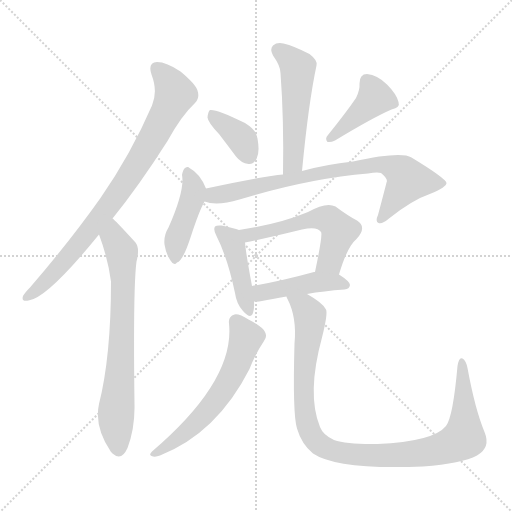
t = 0.00 s
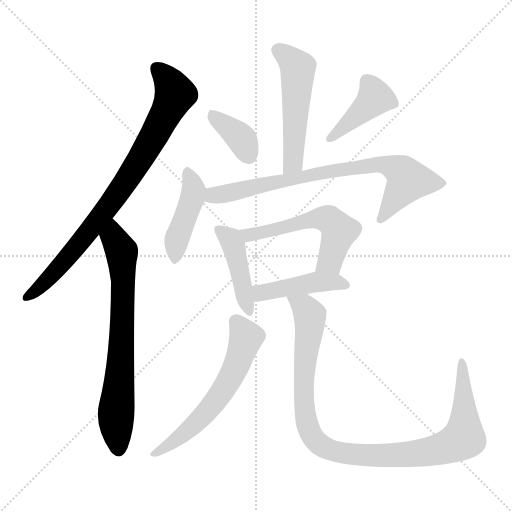
t = 1.76 s
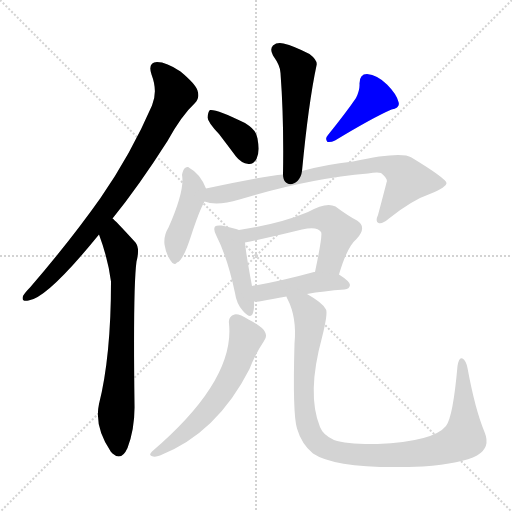
t = 3.51 s
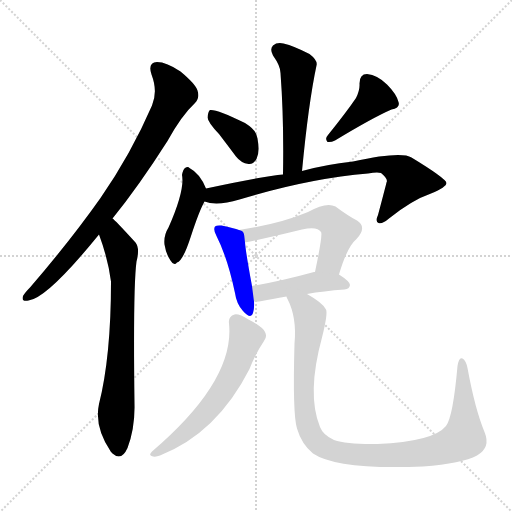
t = 5.26 s
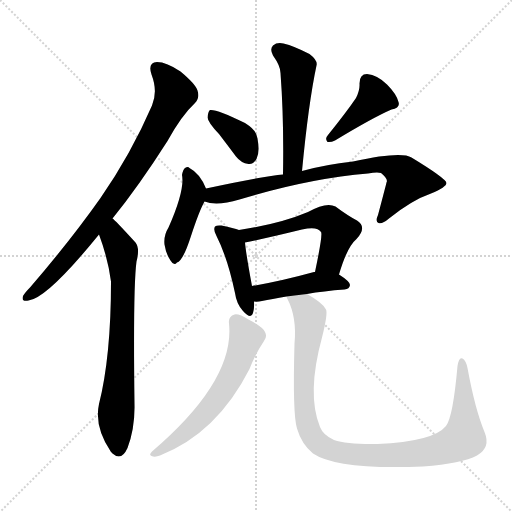
t = 7.02 s
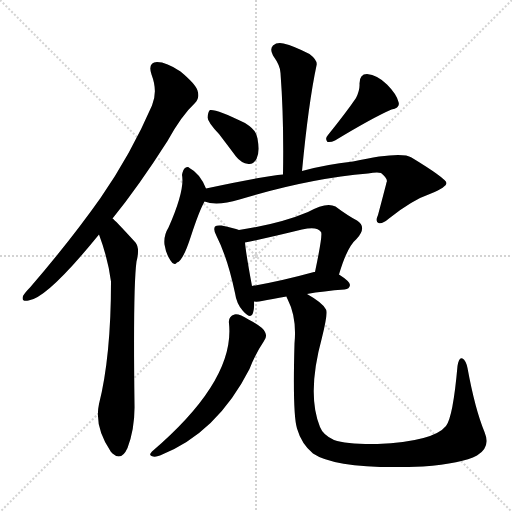
t = 8.77 s

The animated SVG that drew these frames (rendered in a browser with its animation timeline set to each time). Animation: 12 CSS @keyframes rules; one cycle of 8.77 s.

<svg version="1.1" viewBox="0 0 1024 1024" xmlns="http://www.w3.org/2000/svg">
  <g stroke="lightgray" stroke-dasharray="1,1" stroke-width="1" transform="scale(4, 4)">
    <line x1="0" y1="0" x2="256" y2="256"></line>
    <line x1="256" y1="0" x2="0" y2="256"></line>
    <line x1="128" y1="0" x2="128" y2="256"></line>
    <line x1="0" y1="128" x2="256" y2="128"></line>
  </g>
<g transform="scale(1, -1) translate(0, -900)">
   <style type="text/css">
    @keyframes keyframes0 {
      from {
       stroke: blue;
       stroke-dashoffset: 822;
       stroke-width: 128;
       }
       73% {
       animation-timing-function: step-end;
       stroke: blue;
       stroke-dashoffset: 0;
       stroke-width: 128;
       }
       to {
       stroke: black;
       stroke-width: 1024;
       }
       }
       #make-me-a-hanzi-animation-0 {
         animation: keyframes0 0.918945s both;
         animation-delay: 0.000000s;
         animation-timing-function: linear;
       }
    @keyframes keyframes1 {
      from {
       stroke: blue;
       stroke-dashoffset: 712;
       stroke-width: 128;
       }
       70% {
       animation-timing-function: step-end;
       stroke: blue;
       stroke-dashoffset: 0;
       stroke-width: 128;
       }
       to {
       stroke: black;
       stroke-width: 1024;
       }
       }
       #make-me-a-hanzi-animation-1 {
         animation: keyframes1 0.829427s both;
         animation-delay: 0.918945s;
         animation-timing-function: linear;
       }
    @keyframes keyframes2 {
      from {
       stroke: blue;
       stroke-dashoffset: 520;
       stroke-width: 128;
       }
       63% {
       animation-timing-function: step-end;
       stroke: blue;
       stroke-dashoffset: 0;
       stroke-width: 128;
       }
       to {
       stroke: black;
       stroke-width: 1024;
       }
       }
       #make-me-a-hanzi-animation-2 {
         animation: keyframes2 0.673177s both;
         animation-delay: 1.748372s;
         animation-timing-function: linear;
       }
    @keyframes keyframes3 {
      from {
       stroke: blue;
       stroke-dashoffset: 371;
       stroke-width: 128;
       }
       55% {
       animation-timing-function: step-end;
       stroke: blue;
       stroke-dashoffset: 0;
       stroke-width: 128;
       }
       to {
       stroke: black;
       stroke-width: 1024;
       }
       }
       #make-me-a-hanzi-animation-3 {
         animation: keyframes3 0.551921s both;
         animation-delay: 2.421549s;
         animation-timing-function: linear;
       }
    @keyframes keyframes4 {
      from {
       stroke: blue;
       stroke-dashoffset: 414;
       stroke-width: 128;
       }
       57% {
       animation-timing-function: step-end;
       stroke: blue;
       stroke-dashoffset: 0;
       stroke-width: 128;
       }
       to {
       stroke: black;
       stroke-width: 1024;
       }
       }
       #make-me-a-hanzi-animation-4 {
         animation: keyframes4 0.586914s both;
         animation-delay: 2.973470s;
         animation-timing-function: linear;
       }
    @keyframes keyframes5 {
      from {
       stroke: blue;
       stroke-dashoffset: 431;
       stroke-width: 128;
       }
       58% {
       animation-timing-function: step-end;
       stroke: blue;
       stroke-dashoffset: 0;
       stroke-width: 128;
       }
       to {
       stroke: black;
       stroke-width: 1024;
       }
       }
       #make-me-a-hanzi-animation-5 {
         animation: keyframes5 0.600749s both;
         animation-delay: 3.560384s;
         animation-timing-function: linear;
       }
    @keyframes keyframes6 {
      from {
       stroke: blue;
       stroke-dashoffset: 770;
       stroke-width: 128;
       }
       71% {
       animation-timing-function: step-end;
       stroke: blue;
       stroke-dashoffset: 0;
       stroke-width: 128;
       }
       to {
       stroke: black;
       stroke-width: 1024;
       }
       }
       #make-me-a-hanzi-animation-6 {
         animation: keyframes6 0.876628s both;
         animation-delay: 4.161133s;
         animation-timing-function: linear;
       }
    @keyframes keyframes7 {
      from {
       stroke: blue;
       stroke-dashoffset: 435;
       stroke-width: 128;
       }
       59% {
       animation-timing-function: step-end;
       stroke: blue;
       stroke-dashoffset: 0;
       stroke-width: 128;
       }
       to {
       stroke: black;
       stroke-width: 1024;
       }
       }
       #make-me-a-hanzi-animation-7 {
         animation: keyframes7 0.604004s both;
         animation-delay: 5.037760s;
         animation-timing-function: linear;
       }
    @keyframes keyframes8 {
      from {
       stroke: blue;
       stroke-dashoffset: 552;
       stroke-width: 128;
       }
       64% {
       animation-timing-function: step-end;
       stroke: blue;
       stroke-dashoffset: 0;
       stroke-width: 128;
       }
       to {
       stroke: black;
       stroke-width: 1024;
       }
       }
       #make-me-a-hanzi-animation-8 {
         animation: keyframes8 0.699219s both;
         animation-delay: 5.641764s;
         animation-timing-function: linear;
       }
    @keyframes keyframes9 {
      from {
       stroke: blue;
       stroke-dashoffset: 441;
       stroke-width: 128;
       }
       59% {
       animation-timing-function: step-end;
       stroke: blue;
       stroke-dashoffset: 0;
       stroke-width: 128;
       }
       to {
       stroke: black;
       stroke-width: 1024;
       }
       }
       #make-me-a-hanzi-animation-9 {
         animation: keyframes9 0.608887s both;
         animation-delay: 6.340983s;
         animation-timing-function: linear;
       }
    @keyframes keyframes10 {
      from {
       stroke: blue;
       stroke-dashoffset: 599;
       stroke-width: 128;
       }
       66% {
       animation-timing-function: step-end;
       stroke: blue;
       stroke-dashoffset: 0;
       stroke-width: 128;
       }
       to {
       stroke: black;
       stroke-width: 1024;
       }
       }
       #make-me-a-hanzi-animation-10 {
         animation: keyframes10 0.737467s both;
         animation-delay: 6.949870s;
         animation-timing-function: linear;
       }
    @keyframes keyframes11 {
      from {
       stroke: blue;
       stroke-dashoffset: 1027;
       stroke-width: 128;
       }
       77% {
       animation-timing-function: step-end;
       stroke: blue;
       stroke-dashoffset: 0;
       stroke-width: 128;
       }
       to {
       stroke: black;
       stroke-width: 1024;
       }
       }
       #make-me-a-hanzi-animation-11 {
         animation: keyframes11 1.085775s both;
         animation-delay: 7.687337s;
         animation-timing-function: linear;
       }
</style>
<path d="M 225.0 463.0 Q 277.0 527.0 335.0 618.0 Q 363.0 669.0 390.0 694.0 Q 400.0 704.0 395.0 719.0 Q 391.0 732.0 361.0 757.0 Q 333.0 776.0 314.0 776.0 Q 295.0 775.0 303.0 751.0 Q 316.0 717.0 304.0 689.0 Q 262.0 592.0 201.0 504.0 Q 141.0 419.0 60.0 325.0 Q 50.0 315.0 46.0 308.0 Q 42.0 296.0 57.0 299.0 Q 94.0 303.0 198.0 431.0 L 225.0 463.0 Z" fill="lightgray"></path> 
<path d="M 198.0 431.0 Q 216.0 383.0 222.0 337.0 Q 222.0 187.0 198.0 92.0 Q 188.0 47.0 222.0 -4.0 Q 223.0 -4.0 225.0 -7.0 Q 243.0 -23.0 255.0 4.0 Q 270.0 44.0 269.0 91.0 Q 266.0 325.0 273.0 377.0 Q 280.0 404.0 271.0 415.0 Q 229.0 461.0 225.0 463.0 C 203.0 484.0 188.0 459.0 198.0 431.0 Z" fill="lightgray"></path> 
<path d="M 604.0 558.0 Q 617.0 694.0 633.0 769.0 Q 636.0 779.0 619.0 792.0 Q 588.0 808.0 567.0 813.0 Q 554.0 816.0 546.0 809.0 Q 539.0 802.0 546.0 789.0 Q 561.0 768.0 561.0 754.0 Q 568.0 660.0 566.0 551.0 C 566.0 521.0 601.0 528.0 604.0 558.0 Z" fill="lightgray"></path> 
<path d="M 438.0 632.0 Q 454.0 611.0 472.0 587.0 Q 482.0 574.0 497.0 572.0 Q 507.0 571.0 513.0 582.0 Q 520.0 595.0 515.0 623.0 Q 514.0 639.0 490.0 654.0 Q 433.0 682.0 420.0 680.0 Q 416.0 677.0 415.0 665.0 Q 416.0 655.0 438.0 632.0 Z" fill="lightgray"></path> 
<path d="M 712.0 704.0 Q 693.0 676.0 656.0 630.0 Q 649.0 623.0 655.0 616.0 Q 662.0 615.0 670.0 619.0 Q 746.0 665.0 783.0 681.0 Q 801.0 685.0 797.0 696.0 Q 793.0 712.0 774.0 731.0 Q 755.0 750.0 734.0 752.0 Q 719.0 752.0 719.0 733.0 Q 720.0 720.0 712.0 704.0 Z" fill="lightgray"></path> 
<path d="M 412.0 523.0 Q 400.0 553.0 379.0 564.0 Q 376.0 568.0 370.0 564.0 Q 366.0 561.0 364.0 550.0 Q 370.0 520.0 337.0 445.0 Q 327.0 429.0 329.0 411.0 Q 332.0 392.0 341.0 379.0 Q 348.0 367.0 354.0 375.0 Q 366.0 378.0 382.0 428.0 Q 398.0 477.0 408.0 495.0 Q 408.0 496.0 409.0 497.0 C 417.0 512.0 417.0 512.0 412.0 523.0 Z" fill="lightgray"></path> 
<path d="M 409.0 497.0 Q 433.0 487.0 479.0 501.0 Q 617.0 543.0 736.0 553.0 Q 754.0 556.0 762.0 554.0 Q 777.0 542.0 773.0 535.0 Q 773.0 534.0 756.0 470.0 Q 750.0 457.0 757.0 454.0 Q 764.0 451.0 778.0 463.0 Q 824.0 500.0 862.0 513.0 Q 893.0 526.0 893.0 534.0 Q 892.0 543.0 823.0 585.0 Q 802.0 598.0 706.0 577.0 Q 651.0 571.0 604.0 558.0 L 566.0 551.0 Q 529.0 548.0 412.0 523.0 C 383.0 517.0 380.0 504.0 409.0 497.0 Z" fill="lightgray"></path> 
<path d="M 478.0 440.0 Q 468.0 444.0 443.0 449.0 Q 433.0 450.0 430.0 447.0 Q 426.0 441.0 433.0 428.0 Q 455.0 385.0 470.0 314.0 Q 473.0 292.0 486.0 278.0 Q 502.0 260.0 506.0 274.0 Q 509.0 283.0 508.0 297.0 L 504.0 328.0 Q 492.0 392.0 490.0 415.0 C 488.0 437.0 488.0 437.0 478.0 440.0 Z" fill="lightgray"></path> 
<path d="M 678.0 351.0 Q 694.0 406.0 713.0 422.0 Q 735.0 446.0 714.0 459.0 Q 695.0 469.0 671.0 487.0 Q 653.0 497.0 616.0 476.0 Q 559.0 452.0 478.0 440.0 C 448.0 435.0 461.0 409.0 490.0 415.0 Q 526.0 422.0 604.0 441.0 Q 635.0 448.0 642.0 436.0 Q 646.0 432.0 630.0 356.0 C 624.0 327.0 669.0 322.0 678.0 351.0 Z" fill="lightgray"></path> 
<path d="M 614.0 312.0 Q 647.0 318.0 689.0 321.0 Q 699.0 322.0 700.0 330.0 Q 700.0 337.0 678.0 351.0 L 630.0 356.0 Q 629.0 356.0 628.0 356.0 Q 559.0 337.0 504.0 328.0 C 474.0 323.0 478.0 298.0 508.0 297.0 Q 515.0 296.0 524.0 298.0 Q 543.0 302.0 573.0 307.0 L 614.0 312.0 Z" fill="lightgray"></path> 
<path d="M 458.0 253.0 Q 470.0 139.0 304.0 -3.0 Q 297.0 -10.0 303.0 -12.0 Q 310.0 -15.0 320.0 -11.0 Q 434.0 34.0 499.0 162.0 Q 511.0 193.0 528.0 218.0 Q 535.0 227.0 530.0 236.0 Q 526.0 246.0 497.0 261.0 Q 478.0 273.0 469.0 271.0 Q 456.0 267.0 458.0 253.0 Z" fill="lightgray"></path> 
<path d="M 969.0 36.0 Q 950.0 82.0 935.0 164.0 Q 932.0 179.0 925.0 183.0 Q 918.0 187.0 915.0 168.0 Q 906.0 66.0 892.0 48.0 Q 867.0 17.0 755.0 12.0 Q 694.0 11.0 668.0 20.0 Q 646.0 30.0 640.0 46.0 Q 613.0 112.0 644.0 225.0 Q 656.0 273.0 652.0 281.0 Q 646.0 294.0 614.0 312.0 C 589.0 328.0 562.0 335.0 573.0 307.0 Q 573.0 306.0 575.0 302.0 Q 594.0 265.0 589.0 213.0 Q 585.0 72.0 594.0 43.0 Q 603.0 12.0 626.0 -7.0 Q 675.0 -40.0 846.0 -33.0 Q 924.0 -27.0 954.0 -11.0 Q 982.0 5.0 969.0 36.0 Z" fill="lightgray"></path> 
      <clipPath id="make-me-a-hanzi-clip-0">
      <path d="M 225.0 463.0 Q 277.0 527.0 335.0 618.0 Q 363.0 669.0 390.0 694.0 Q 400.0 704.0 395.0 719.0 Q 391.0 732.0 361.0 757.0 Q 333.0 776.0 314.0 776.0 Q 295.0 775.0 303.0 751.0 Q 316.0 717.0 304.0 689.0 Q 262.0 592.0 201.0 504.0 Q 141.0 419.0 60.0 325.0 Q 50.0 315.0 46.0 308.0 Q 42.0 296.0 57.0 299.0 Q 94.0 303.0 198.0 431.0 L 225.0 463.0 Z" fill="lightgray"></path>
      </clipPath>
      <path clip-path="url(#make-me-a-hanzi-clip-0)" d="M 314.0 761.0 L 339.0 736.0 L 350.0 712.0 L 298.0 610.0 L 176.0 433.0 L 91.0 336.0 L 55.0 308.0 " fill="none" id="make-me-a-hanzi-animation-0" stroke-dasharray="694 1388" stroke-linecap="round"></path>

      <clipPath id="make-me-a-hanzi-clip-1">
      <path d="M 198.0 431.0 Q 216.0 383.0 222.0 337.0 Q 222.0 187.0 198.0 92.0 Q 188.0 47.0 222.0 -4.0 Q 223.0 -4.0 225.0 -7.0 Q 243.0 -23.0 255.0 4.0 Q 270.0 44.0 269.0 91.0 Q 266.0 325.0 273.0 377.0 Q 280.0 404.0 271.0 415.0 Q 229.0 461.0 225.0 463.0 C 203.0 484.0 188.0 459.0 198.0 431.0 Z" fill="lightgray"></path>
      </clipPath>
      <path clip-path="url(#make-me-a-hanzi-clip-1)" d="M 222.0 456.0 L 227.0 426.0 L 243.0 397.0 L 246.0 351.0 L 243.0 196.0 L 232.0 70.0 L 238.0 5.0 " fill="none" id="make-me-a-hanzi-animation-1" stroke-dasharray="584 1168" stroke-linecap="round"></path>

      <clipPath id="make-me-a-hanzi-clip-2">
      <path d="M 604.0 558.0 Q 617.0 694.0 633.0 769.0 Q 636.0 779.0 619.0 792.0 Q 588.0 808.0 567.0 813.0 Q 554.0 816.0 546.0 809.0 Q 539.0 802.0 546.0 789.0 Q 561.0 768.0 561.0 754.0 Q 568.0 660.0 566.0 551.0 C 566.0 521.0 601.0 528.0 604.0 558.0 Z" fill="lightgray"></path>
      </clipPath>
      <path clip-path="url(#make-me-a-hanzi-clip-2)" d="M 556.0 800.0 L 586.0 776.0 L 596.0 759.0 L 588.0 588.0 L 582.0 569.0 L 571.0 559.0 " fill="none" id="make-me-a-hanzi-animation-2" stroke-dasharray="392 784" stroke-linecap="round"></path>

      <clipPath id="make-me-a-hanzi-clip-3">
      <path d="M 438.0 632.0 Q 454.0 611.0 472.0 587.0 Q 482.0 574.0 497.0 572.0 Q 507.0 571.0 513.0 582.0 Q 520.0 595.0 515.0 623.0 Q 514.0 639.0 490.0 654.0 Q 433.0 682.0 420.0 680.0 Q 416.0 677.0 415.0 665.0 Q 416.0 655.0 438.0 632.0 Z" fill="lightgray"></path>
      </clipPath>
      <path clip-path="url(#make-me-a-hanzi-clip-3)" d="M 423.0 671.0 L 480.0 626.0 L 498.0 588.0 " fill="none" id="make-me-a-hanzi-animation-3" stroke-dasharray="243 486" stroke-linecap="round"></path>

      <clipPath id="make-me-a-hanzi-clip-4">
      <path d="M 712.0 704.0 Q 693.0 676.0 656.0 630.0 Q 649.0 623.0 655.0 616.0 Q 662.0 615.0 670.0 619.0 Q 746.0 665.0 783.0 681.0 Q 801.0 685.0 797.0 696.0 Q 793.0 712.0 774.0 731.0 Q 755.0 750.0 734.0 752.0 Q 719.0 752.0 719.0 733.0 Q 720.0 720.0 712.0 704.0 Z" fill="lightgray"></path>
      </clipPath>
      <path clip-path="url(#make-me-a-hanzi-clip-4)" d="M 785.0 693.0 L 750.0 705.0 L 661.0 623.0 " fill="none" id="make-me-a-hanzi-animation-4" stroke-dasharray="286 572" stroke-linecap="round"></path>

      <clipPath id="make-me-a-hanzi-clip-5">
      <path d="M 412.0 523.0 Q 400.0 553.0 379.0 564.0 Q 376.0 568.0 370.0 564.0 Q 366.0 561.0 364.0 550.0 Q 370.0 520.0 337.0 445.0 Q 327.0 429.0 329.0 411.0 Q 332.0 392.0 341.0 379.0 Q 348.0 367.0 354.0 375.0 Q 366.0 378.0 382.0 428.0 Q 398.0 477.0 408.0 495.0 Q 408.0 496.0 409.0 497.0 C 417.0 512.0 417.0 512.0 412.0 523.0 Z" fill="lightgray"></path>
      </clipPath>
      <path clip-path="url(#make-me-a-hanzi-clip-5)" d="M 375.0 554.0 L 387.0 519.0 L 353.0 417.0 L 350.0 387.0 " fill="none" id="make-me-a-hanzi-animation-5" stroke-dasharray="303 606" stroke-linecap="round"></path>

      <clipPath id="make-me-a-hanzi-clip-6">
      <path d="M 409.0 497.0 Q 433.0 487.0 479.0 501.0 Q 617.0 543.0 736.0 553.0 Q 754.0 556.0 762.0 554.0 Q 777.0 542.0 773.0 535.0 Q 773.0 534.0 756.0 470.0 Q 750.0 457.0 757.0 454.0 Q 764.0 451.0 778.0 463.0 Q 824.0 500.0 862.0 513.0 Q 893.0 526.0 893.0 534.0 Q 892.0 543.0 823.0 585.0 Q 802.0 598.0 706.0 577.0 Q 651.0 571.0 604.0 558.0 L 566.0 551.0 Q 529.0 548.0 412.0 523.0 C 383.0 517.0 380.0 504.0 409.0 497.0 Z" fill="lightgray"></path>
      </clipPath>
      <path clip-path="url(#make-me-a-hanzi-clip-6)" d="M 416.0 503.0 L 429.0 511.0 L 614.0 549.0 L 761.0 572.0 L 801.0 558.0 L 815.0 537.0 L 761.0 461.0 " fill="none" id="make-me-a-hanzi-animation-6" stroke-dasharray="642 1284" stroke-linecap="round"></path>

      <clipPath id="make-me-a-hanzi-clip-7">
      <path d="M 478.0 440.0 Q 468.0 444.0 443.0 449.0 Q 433.0 450.0 430.0 447.0 Q 426.0 441.0 433.0 428.0 Q 455.0 385.0 470.0 314.0 Q 473.0 292.0 486.0 278.0 Q 502.0 260.0 506.0 274.0 Q 509.0 283.0 508.0 297.0 L 504.0 328.0 Q 492.0 392.0 490.0 415.0 C 488.0 437.0 488.0 437.0 478.0 440.0 Z" fill="lightgray"></path>
      </clipPath>
      <path clip-path="url(#make-me-a-hanzi-clip-7)" d="M 437.0 442.0 L 466.0 411.0 L 496.0 278.0 " fill="none" id="make-me-a-hanzi-animation-7" stroke-dasharray="307 614" stroke-linecap="round"></path>

      <clipPath id="make-me-a-hanzi-clip-8">
      <path d="M 678.0 351.0 Q 694.0 406.0 713.0 422.0 Q 735.0 446.0 714.0 459.0 Q 695.0 469.0 671.0 487.0 Q 653.0 497.0 616.0 476.0 Q 559.0 452.0 478.0 440.0 C 448.0 435.0 461.0 409.0 490.0 415.0 Q 526.0 422.0 604.0 441.0 Q 635.0 448.0 642.0 436.0 Q 646.0 432.0 630.0 356.0 C 624.0 327.0 669.0 322.0 678.0 351.0 Z" fill="lightgray"></path>
      </clipPath>
      <path clip-path="url(#make-me-a-hanzi-clip-8)" d="M 488.0 437.0 L 497.0 430.0 L 514.0 432.0 L 633.0 463.0 L 660.0 460.0 L 679.0 438.0 L 660.0 378.0 L 637.0 367.0 " fill="none" id="make-me-a-hanzi-animation-8" stroke-dasharray="424 848" stroke-linecap="round"></path>

      <clipPath id="make-me-a-hanzi-clip-9">
      <path d="M 614.0 312.0 Q 647.0 318.0 689.0 321.0 Q 699.0 322.0 700.0 330.0 Q 700.0 337.0 678.0 351.0 L 630.0 356.0 Q 629.0 356.0 628.0 356.0 Q 559.0 337.0 504.0 328.0 C 474.0 323.0 478.0 298.0 508.0 297.0 Q 515.0 296.0 524.0 298.0 Q 543.0 302.0 573.0 307.0 L 614.0 312.0 Z" fill="lightgray"></path>
      </clipPath>
      <path clip-path="url(#make-me-a-hanzi-clip-9)" d="M 512.0 305.0 L 522.0 314.0 L 624.0 335.0 L 670.0 336.0 L 691.0 330.0 " fill="none" id="make-me-a-hanzi-animation-9" stroke-dasharray="313 626" stroke-linecap="round"></path>

      <clipPath id="make-me-a-hanzi-clip-10">
      <path d="M 458.0 253.0 Q 470.0 139.0 304.0 -3.0 Q 297.0 -10.0 303.0 -12.0 Q 310.0 -15.0 320.0 -11.0 Q 434.0 34.0 499.0 162.0 Q 511.0 193.0 528.0 218.0 Q 535.0 227.0 530.0 236.0 Q 526.0 246.0 497.0 261.0 Q 478.0 273.0 469.0 271.0 Q 456.0 267.0 458.0 253.0 Z" fill="lightgray"></path>
      </clipPath>
      <path clip-path="url(#make-me-a-hanzi-clip-10)" d="M 472.0 257.0 L 492.0 225.0 L 478.0 180.0 L 449.0 123.0 L 382.0 44.0 L 308.0 -8.0 " fill="none" id="make-me-a-hanzi-animation-10" stroke-dasharray="471 942" stroke-linecap="round"></path>

      <clipPath id="make-me-a-hanzi-clip-11">
      <path d="M 969.0 36.0 Q 950.0 82.0 935.0 164.0 Q 932.0 179.0 925.0 183.0 Q 918.0 187.0 915.0 168.0 Q 906.0 66.0 892.0 48.0 Q 867.0 17.0 755.0 12.0 Q 694.0 11.0 668.0 20.0 Q 646.0 30.0 640.0 46.0 Q 613.0 112.0 644.0 225.0 Q 656.0 273.0 652.0 281.0 Q 646.0 294.0 614.0 312.0 C 589.0 328.0 562.0 335.0 573.0 307.0 Q 573.0 306.0 575.0 302.0 Q 594.0 265.0 589.0 213.0 Q 585.0 72.0 594.0 43.0 Q 603.0 12.0 626.0 -7.0 Q 675.0 -40.0 846.0 -33.0 Q 924.0 -27.0 954.0 -11.0 Q 982.0 5.0 969.0 36.0 Z" fill="lightgray"></path>
      </clipPath>
      <path clip-path="url(#make-me-a-hanzi-clip-11)" d="M 580.0 307.0 L 609.0 286.0 L 620.0 269.0 L 609.0 176.0 L 609.0 86.0 L 617.0 43.0 L 628.0 22.0 L 655.0 2.0 L 716.0 -10.0 L 810.0 -10.0 L 873.0 0.0 L 925.0 22.0 L 929.0 85.0 L 924.0 176.0 " fill="none" id="make-me-a-hanzi-animation-11" stroke-dasharray="899 1798" stroke-linecap="round"></path>

</g>
</svg>
